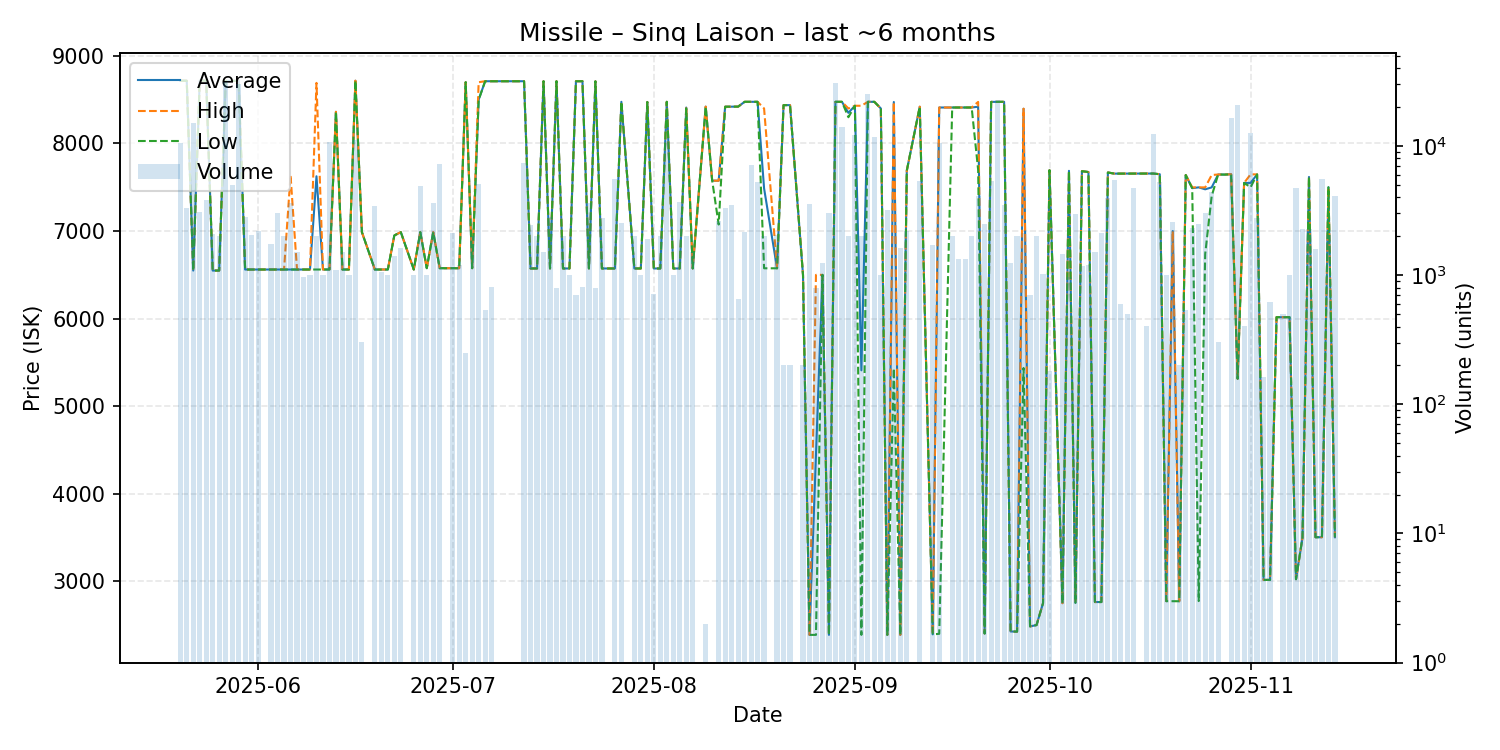

Data behind this chart, as committed beside it:
date, average, highest, lowest, order_count, volume
2025-05-20, 8717, 8717, 8717, 3, 10550
2025-05-21, 8717, 8717, 8717, 5, 3290
2025-05-22, 6549, 6549, 6549, 2, 15000
2025-05-23, 8717, 8717, 8717, 3, 3074
2025-05-24, 8717, 8717, 8717, 4, 3800
2025-05-25, 6549, 6549, 6549, 3, 2080
2025-05-26, 6549, 6549, 6549, 1, 2000
2025-05-27, 8715, 8715, 8715, 6, 31259
2025-05-28, 8715, 8715, 8715, 3, 5000
2025-05-29, 8715, 8715, 8715, 4, 30100
2025-05-30, 6561, 6561, 6561, 5, 2800
2025-05-31, 6561, 6561, 6561, 3, 2034
2025-06-01, 6561, 6561, 6561, 4, 2200
2025-06-03, 6561, 6561, 6561, 2, 1735
2025-06-04, 6561, 6561, 6561, 3, 3000
2025-06-05, 6561, 6561, 6561, 2, 2000
2025-06-06, 6562, 7638, 6561, 5, 3612
2025-06-07, 6561, 6561, 6561, 3, 1500
2025-06-08, 6561, 6561, 6561, 2, 960
2025-06-09, 6561, 6561, 6561, 1, 1000
2025-06-10, 7626, 8692, 6561, 3, 2000
2025-06-11, 6561, 6561, 6561, 1, 1000
2025-06-12, 6561, 6561, 6561, 3, 10724
2025-06-13, 8362, 8362, 8362, 3, 1099
2025-06-14, 6561, 6561, 6561, 2, 1500
2025-06-15, 6561, 6561, 6561, 1, 1000
2025-06-16, 8717, 8717, 8717, 6, 11198
2025-06-17, 6988, 6988, 6988, 2, 301
2025-06-19, 6561, 6561, 6561, 4, 3400
2025-06-20, 6561, 6561, 6561, 2, 1050
2025-06-21, 6561, 6561, 6561, 1, 1000
2025-06-22, 6950, 6950, 6950, 3, 1400
2025-06-23, 6988, 6988, 6988, 3, 1620
2025-06-25, 6561, 6561, 6561, 1, 1000
2025-06-26, 6988, 6988, 6988, 6, 4912
2025-06-27, 6576, 6576, 6576, 1, 1000
2025-06-28, 6988, 6988, 6988, 3, 3619
2025-06-29, 6576, 6576, 6576, 4, 7246
2025-07-01, 6576, 6576, 6576, 3, 2135
2025-07-02, 6576, 6576, 6576, 2, 1200
2025-07-03, 8700, 8700, 8700, 1, 250
2025-07-04, 6576, 6576, 6576, 2, 2000
2025-07-05, 8500, 8700, 8499, 6, 5087
2025-07-06, 8711, 8711, 8711, 1, 534
2025-07-07, 8711, 8711, 8711, 1, 810
2025-07-12, 8711, 8711, 8711, 6, 7336
2025-07-13, 6573, 6573, 6573, 3, 2434
2025-07-14, 6573, 6573, 6573, 2, 2000
2025-07-15, 8711, 8711, 8711, 1, 1500
2025-07-16, 6573, 6573, 6573, 4, 2833
2025-07-17, 8711, 8711, 8711, 1, 800
2025-07-18, 6573, 6573, 6573, 2, 2001
2025-07-19, 6573, 6573, 6573, 1, 1000
2025-07-20, 8711, 8711, 8711, 2, 700
2025-07-21, 8711, 8711, 8711, 1, 810
2025-07-22, 6573, 6573, 6573, 4, 3635
2025-07-23, 8710, 8710, 8710, 1, 788
2025-07-24, 6573, 6573, 6573, 4, 2751
2025-07-26, 6573, 6573, 6573, 3, 5577
2025-07-27, 8476, 8476, 8476, 4, 2545
... 102 more rows
